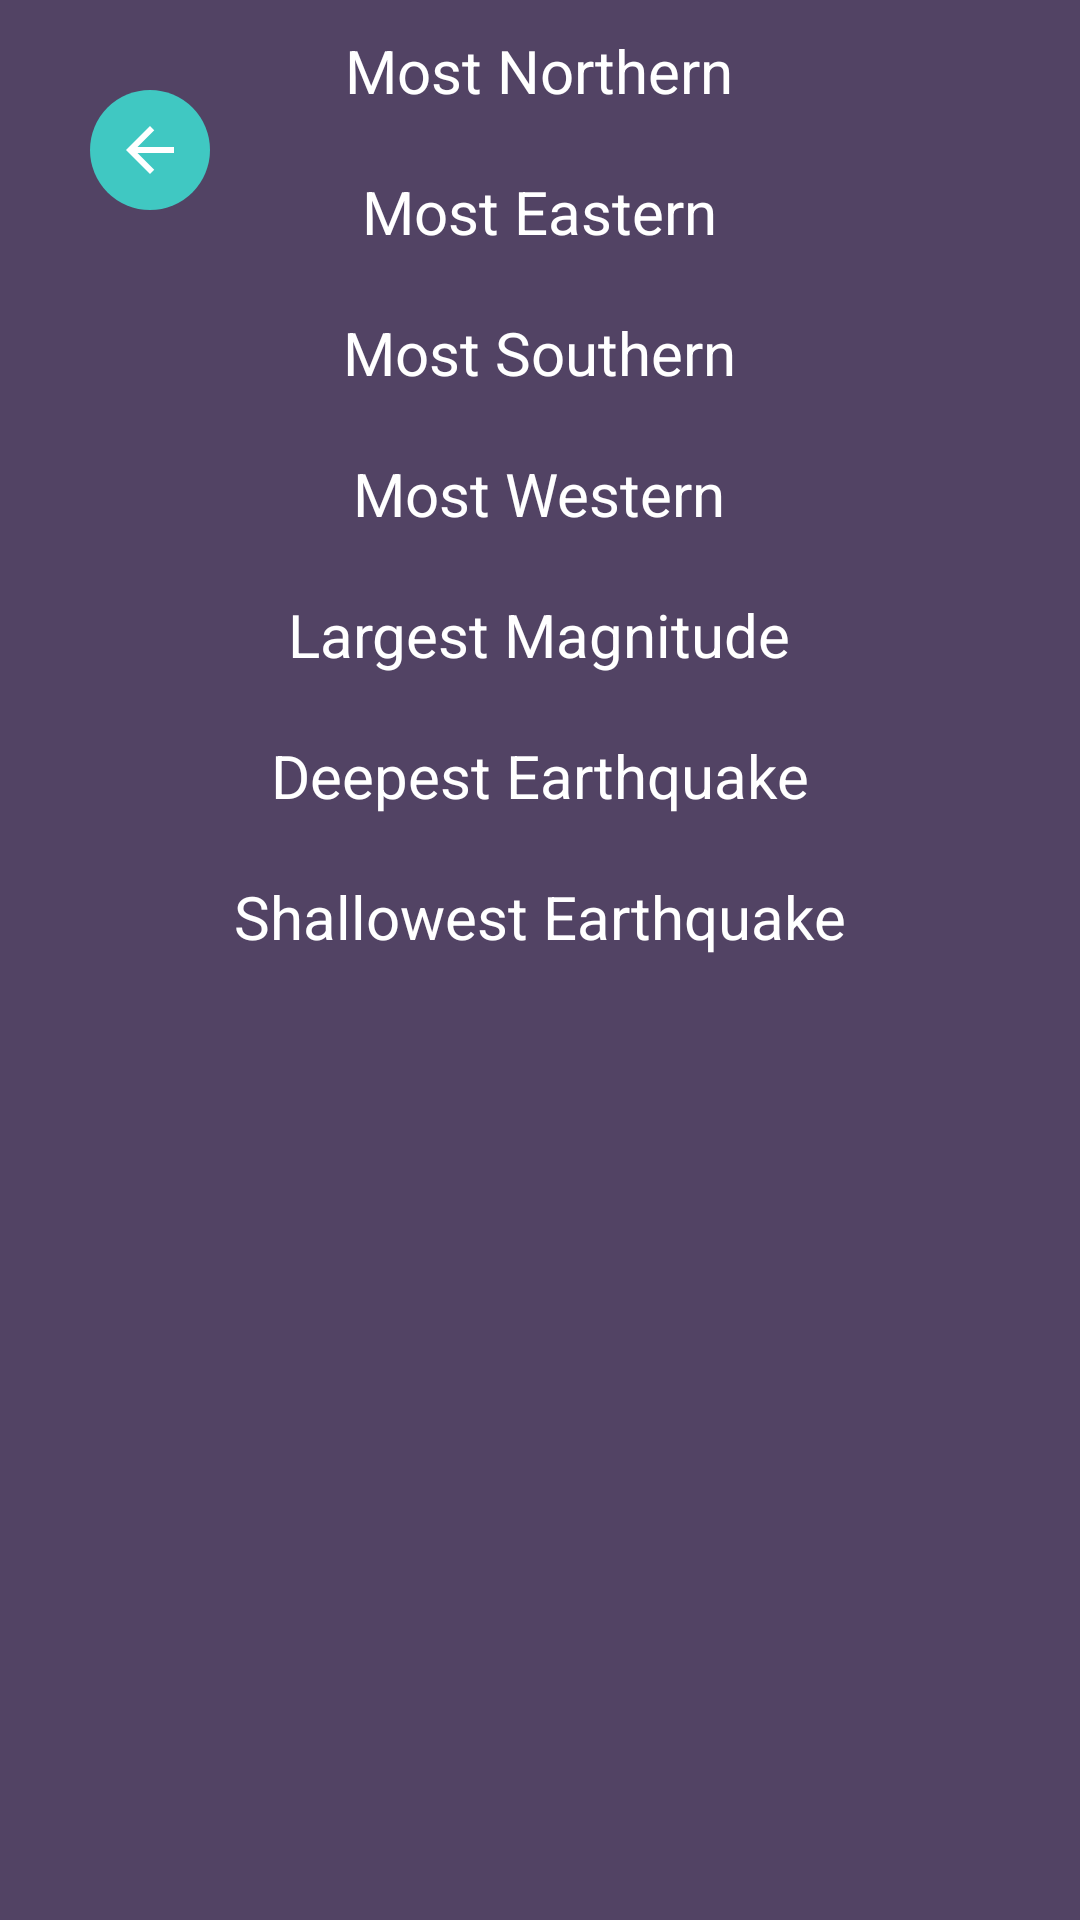

Layout XML and referenced resources for this Android screen:
<!-- AndroidManifest.xml: application theme AppTheme -->
<!-- res/layout/activity_result.xml -->
<?xml version="1.0" encoding="utf-8"?>
<android.support.constraint.ConstraintLayout
    xmlns:android="http://schemas.android.com/apk/res/android"
    android:layout_width="match_parent"
    android:layout_height="match_parent"
    xmlns:app="http://schemas.android.com/apk/res-auto"
    android:background="@color/result_background">

    <FrameLayout
        android:id="@+id/backButton"
        app:layout_constraintTop_toTopOf="parent"
        app:layout_constraintLeft_toLeftOf="parent"
        android:elevation="2dp"
        style="@style/BackButtonFrame">
        <ImageView style="@style/BackButtonImage"/>
    </FrameLayout>

    <ScrollView
        app:layout_constraintTop_toTopOf="parent"
        app:layout_constraintStart_toStartOf="parent"
        android:layout_width="fill_parent"
        android:layout_height="wrap_content">
        <LinearLayout
            android:id="@+id/resultItemActivity"
            android:layout_width="fill_parent"
            android:layout_height="wrap_content"
            android:orientation="vertical">
            <LinearLayout
                android:id="@+id/mostNorthernTitle"
                style="@style/ResultTitleLayout">
                <TextView style="@style/ResultTitleText" android:text="@string/most_northern" />
            </LinearLayout>
            <LinearLayout
                android:id="@+id/mostEasternTitle"
                style="@style/ResultTitleLayout">
                <TextView style="@style/ResultTitleText" android:text="@string/most_eastern" />
            </LinearLayout>
            <LinearLayout
                android:id="@+id/mostSouthernTitle"
                style="@style/ResultTitleLayout">
                <TextView style="@style/ResultTitleText" android:text="@string/most_southern" />
            </LinearLayout>
            <LinearLayout
                android:id="@+id/mostWesternTitle"
                style="@style/ResultTitleLayout">
                <TextView style="@style/ResultTitleText" android:text="@string/most_western" />
            </LinearLayout>
            <LinearLayout
                android:id="@+id/largestMagnitudeTitle"
                style="@style/ResultTitleLayout">
                <TextView style="@style/ResultTitleText" android:text="@string/largest_magnitude" />
            </LinearLayout>
            <LinearLayout
                android:id="@+id/deepestEarthquakeTitle"
                style="@style/ResultTitleLayout">
                <TextView style="@style/ResultTitleText" android:text="@string/deepest_earthquake" />
            </LinearLayout>
            <LinearLayout
                android:id="@+id/shallowestEarthquakeTitle"
                style="@style/ResultTitleLayout"
                app:layout_constraintStart_toStartOf="parent">
                <TextView style="@style/ResultTitleText" android:text="@string/shallowest_earthquake" />
            </LinearLayout>
        </LinearLayout>
    </ScrollView>

</android.support.constraint.ConstraintLayout>
<!-- resources referenced by this layout -->
<resources>
  <color name="result_background">#524364</color>
  <string name="deepest_earthquake">Deepest Earthquake</string>
  <string name="largest_magnitude">Largest Magnitude</string>
  <string name="most_eastern">Most Eastern</string>
  <string name="most_northern">Most Northern</string>
  <string name="most_southern">Most Southern</string>
  <string name="most_western">Most Western</string>
  <string name="shallowest_earthquake">Shallowest Earthquake</string>
  <style name="BackButtonFrame">
          <item name="android:layout_width">40dp</item>
          <item name="android:layout_height">40dp</item>
          <item name="android:background">@drawable/round_shape</item>
          <item name="android:clickable">true</item>
          <item name="android:focusable">true</item>
          <item name="android:visibility">visible</item>
          <item name="android:padding">4dp</item>
          <item name="android:layout_marginStart">30dp</item>
          <item name="android:layout_marginTop">30dp</item>
      </style>
  <style name="BackButtonImage">
          <item name="android:layout_width">wrap_content</item>
          <item name="android:layout_height">wrap_content</item>
          <item name="android:src">@drawable/ic_back</item>
          <item name="android:layout_gravity">center</item>
      </style>
  <style name="ResultTitleLayout">
          <item name="android:layout_width">match_parent</item>
          <item name="android:layout_height">wrap_content</item>
          <item name="android:background">@color/result_title_background</item>
          <item name="android:padding">10dp</item>
          
          <item name="android:orientation">vertical</item>
      </style>
  <style name="ResultTitleText">
          <item name="android:layout_width">wrap_content</item>
          <item name="android:layout_height">wrap_content</item>
          <item name="android:textColor">@color/result_title_text</item>
          <item name="android:textSize">20sp</item>
          <item name="android:layout_gravity">center</item>
      </style>
  <style name="AppTheme" parent="Base.ThemeOverlay.AppCompat.Dark.ActionBar">
          <item name="colorPrimary">@color/colorPrimary</item>
          <item name="colorPrimaryDark">@color/colorPrimaryDark</item>
          <item name="colorAccent">@color/colorAccent</item>
      </style>
  <!-- drawable round_shape (drawable) -->
  <shape
      xmlns:android="http://schemas.android.com/apk/res/android"
      android:shape="oval">
  
      <solid android:color="#40C8C2"/>
  
  </shape>
  <!-- drawable ic_back (drawable) -->
  <vector
      android:height="24dp"
      android:tint="#FFFFFF"
      android:viewportHeight="24.0"
      android:viewportWidth="24.0"
      android:width="24dp"
      xmlns:android="http://schemas.android.com/apk/res/android">
      <path
          android:fillColor="#FF000000"
          android:pathData="M20,11H7.83l5.59,-5.59L12,4l-8,8 8,8 1.41,-1.41L7.83,13H20v-2z"/>
  </vector>
  <color name="result_title_background">#524364</color>
  <color name="result_title_text">#ffffff</color>
  <color name="colorPrimary">#008577</color>
  <color name="colorPrimaryDark">#00574B</color>
  <color name="colorAccent">#D81B60</color>
</resources>
